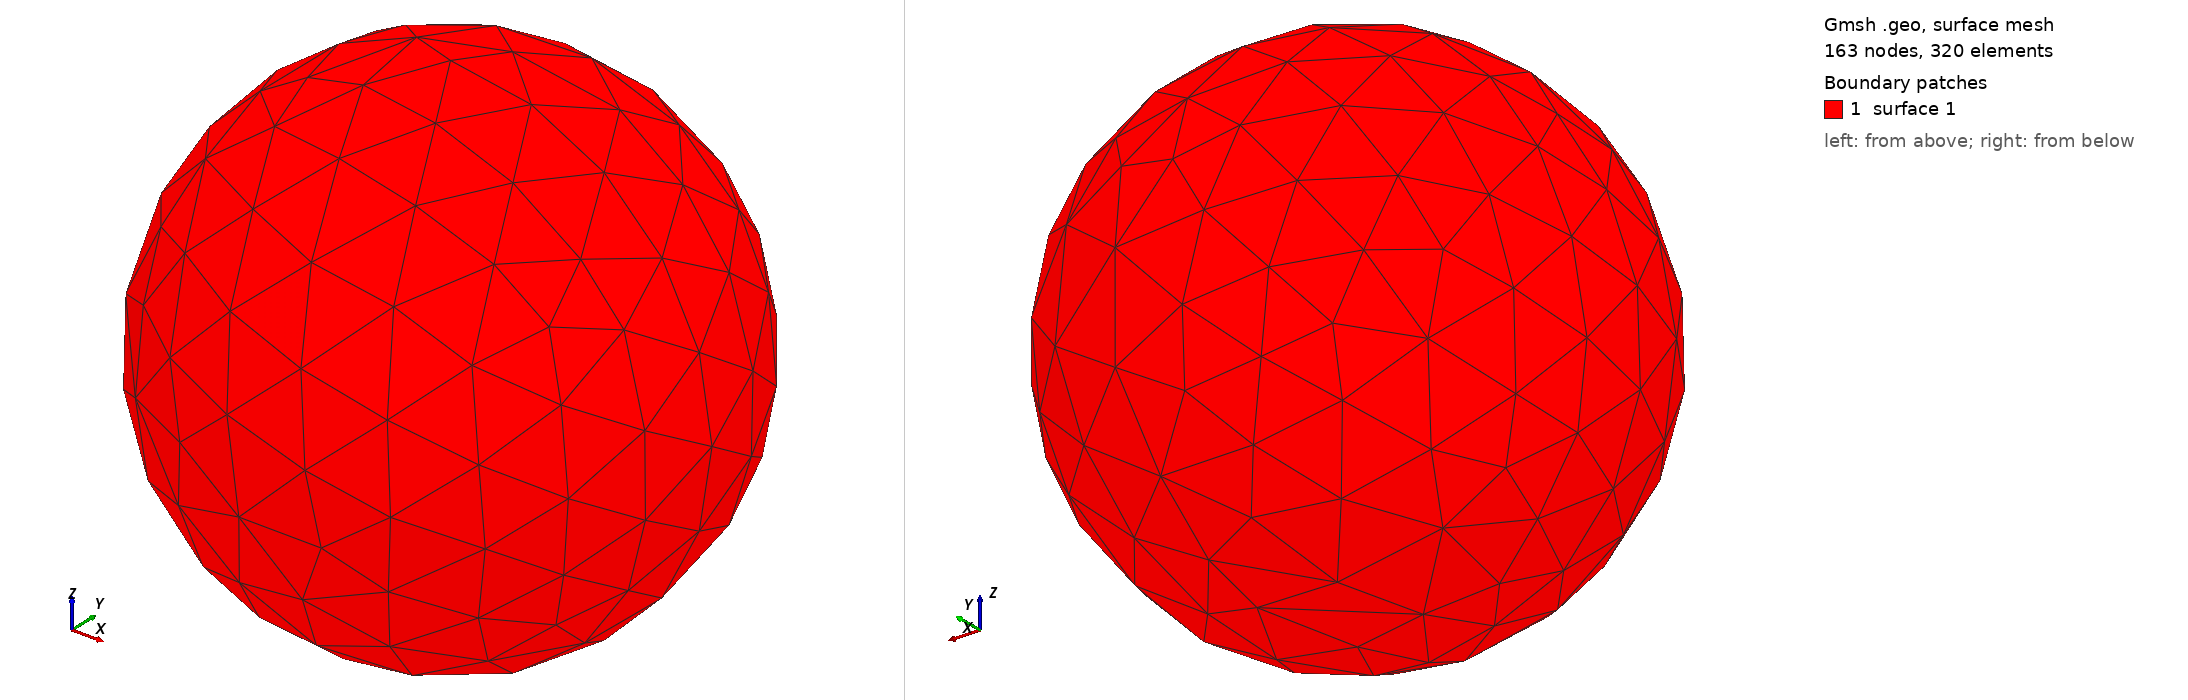

Gmsh geometry script, surface-meshed: 163 nodes, 320 surface elements. Boundary patches (legend numbers): 1 surface 1. Left view from above one corner, right view from below the opposite corner. The script declares no physical surfaces, so the legend lists its geometric surfaces. The drawing asked Gmsh for element sizes between 1% and 20% of the model's largest extent; the script's own settings can give other sizes.

=== 3d_sphere_unit.geo (drawn) ===
//+
radius = 1;
lc = 0.5;

Point(1) = {0, -0, 0, lc};
//+
SetFactory("OpenCASCADE");
// mesh size factor = 1 => 171 nodes
Mesh.CharacteristicLengthFactor = 1;
//Mesh.CharacteristicLengthFactor = 0.75;
//Mesh.CharacteristicLengthFactor = 0.5;
//Sphere(1) = {0, 0, 0, radius, -Pi/2, Pi/2, 2*Pi};
Sphere(1) = {0, 0, 0, radius};
